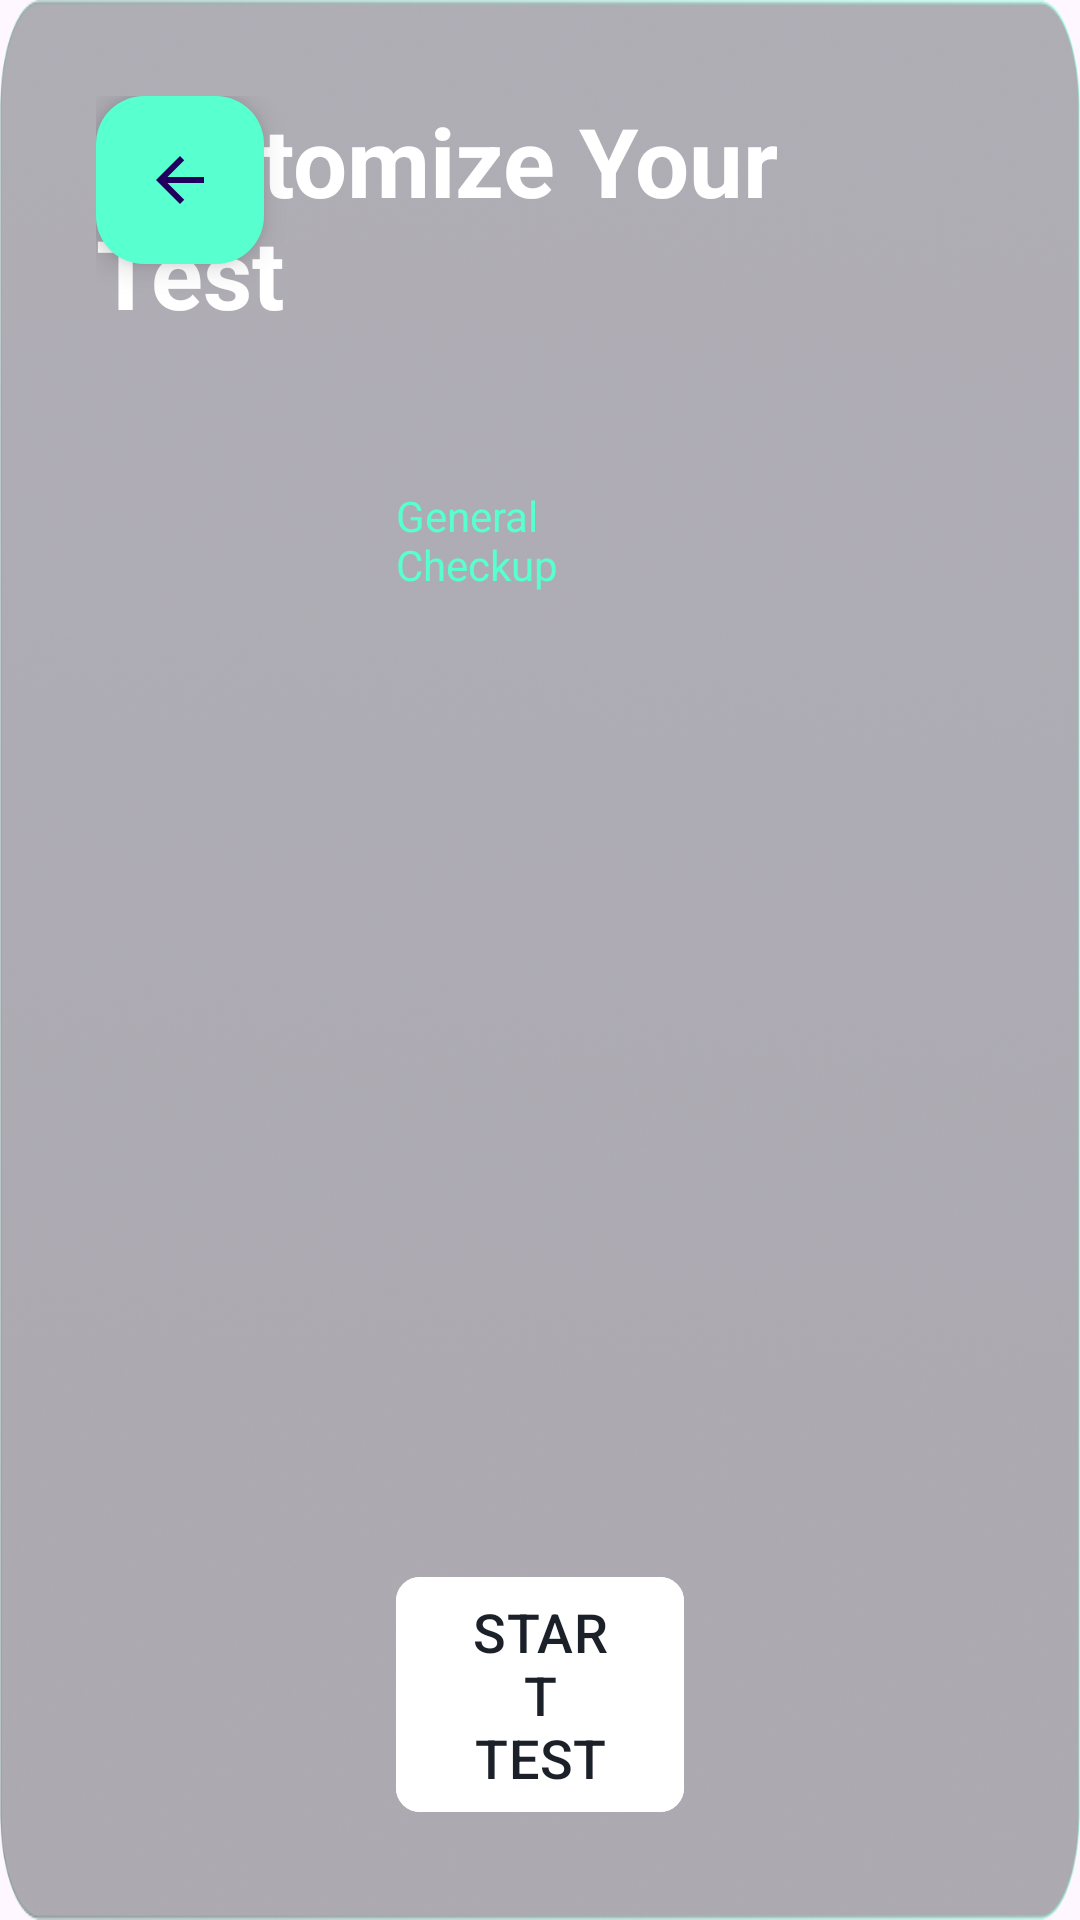

Write the Android layout XML for this screen, with the resource values it uses.
<!-- AndroidManifest.xml: application theme Theme.HealthKiosk -->
<!-- res/layout/fragment_customize_test.xml -->
<?xml version="1.0" encoding="utf-8"?>
<LinearLayout xmlns:android="http://schemas.android.com/apk/res/android"
    xmlns:app="http://schemas.android.com/apk/res-auto"
    xmlns:tools="http://schemas.android.com/tools"
    android:layout_width="match_parent"
    android:layout_height="match_parent"
    android:background="@drawable/asset_content_background"
    android:orientation="vertical"
    android:padding="32dp"
    tools:context=".ui.auth.landing.LandingFragment">

    <androidx.constraintlayout.widget.ConstraintLayout
        android:layout_width="match_parent"
        android:layout_height="wrap_content">

        <LinearLayout
            android:layout_width="wrap_content"
            android:layout_height="wrap_content"
            android:orientation="horizontal"
            app:layout_constraintBottom_toBottomOf="parent"
            app:layout_constraintEnd_toEndOf="parent"
            app:layout_constraintStart_toStartOf="parent"
            app:layout_constraintTop_toTopOf="parent">

            <TextView
                android:id="@+id/tv_title"
                android:layout_width="wrap_content"
                android:layout_height="wrap_content"
                android:text="@string/fragment_customize_test_custom_test"
                android:textColor="@color/white"
                android:textSize="32sp"
                android:textStyle="bold" />

        </LinearLayout>

        <com.google.android.material.floatingactionbutton.FloatingActionButton
            android:id="@+id/btn_back"
            android:layout_width="wrap_content"
            android:layout_height="wrap_content"
            android:backgroundTint="@color/primaryGreen"
            android:contentDescription="@string/cd_button_back"
            android:src="@drawable/icon_back"
            app:layout_constraintStart_toStartOf="parent"
            app:layout_constraintTop_toTopOf="parent" />

    </androidx.constraintlayout.widget.ConstraintLayout>

    <LinearLayout
        android:layout_width="match_parent"
        android:layout_height="0dp"
        android:layout_marginHorizontal="100dp"
        android:layout_marginTop="50dp"
        android:layout_weight="1"
        android:baselineAligned="false"
        android:orientation="vertical">

        <TextView
            android:layout_width="wrap_content"
            android:layout_height="wrap_content"
            android:text="@string/fragment_customize_test_general_checkup"
            android:textColor="@color/primaryGreen" />

        <androidx.recyclerview.widget.RecyclerView
            android:id="@+id/rv_general_checkup"
            android:layout_width="match_parent"
            android:layout_height="wrap_content"
            android:layout_marginTop="12dp" />

        <TextView
            android:id="@+id/tv_advanced"
            android:layout_width="wrap_content"
            android:visibility="gone"
            tools:visibility="visible"
            android:layout_height="wrap_content"
            android:layout_marginTop="16dp"
            android:text="@string/fragment_home_landing_advanced_test"
            android:textColor="@color/primaryGreen" />

        <androidx.recyclerview.widget.RecyclerView
            android:id="@+id/rv_advanced_test"
            android:layout_width="match_parent"
            android:layout_height="0dp"
            android:layout_marginTop="12dp"
            android:layout_weight="1" />


        <com.google.android.material.button.MaterialButton
            android:id="@+id/btn_start_test"
            android:layout_width="match_parent"
            android:layout_height="wrap_content"
            android:layout_marginTop="8dp"
            android:backgroundTint="@color/white"
            android:text="@string/fragment_medical_package_start_test"
            android:textAllCaps="true"
            android:textColor="@color/onWhiteSurface"
            android:textSize="18sp"
            app:cornerRadius="8dp" />

    </LinearLayout>

</LinearLayout>
<!-- resources referenced by this layout -->
<resources>
  <color name="onWhiteSurface">#1C2129</color>
  <color name="primaryGreen">#58FFCF</color>
  <color name="white">#FFFFFFFF</color>
  <!-- drawable asset_content_background: png bitmap (drawable, 401430 bytes) -->
  <!-- drawable icon_back (drawable) -->
  <vector xmlns:android="http://schemas.android.com/apk/res/android" android:autoMirrored="true" android:height="24dp" android:tint="@color/onWhiteSurface" android:viewportHeight="24" android:viewportWidth="24" android:width="24dp">
        
      <path android:fillColor="@android:color/white" android:pathData="M20,11H7.83l5.59,-5.59L12,4l-8,8 8,8 1.41,-1.41L7.83,13H20v-2z"/>
      
  </vector>
  <string name="cd_button_back">Back Button</string>
  <string name="fragment_customize_test_custom_test">Customize Your Test</string>
  <string name="fragment_customize_test_general_checkup">General Checkup</string>
  <string name="fragment_home_landing_advanced_test">Advanced Test</string>
  <string name="fragment_medical_package_start_test">Start Test</string>
  <style name="Theme.HealthKiosk" parent="Base.Theme.HealthKiosk" />
  <style name="Base.Theme.HealthKiosk" parent="Theme.Material3.Light.NoActionBar">
          <item name="colorPrimary">@color/primaryGreen</item>
          <item name="android:windowTranslucentStatus">true</item>
          <item name="android:popupMenuStyle">@style/PopupMenuStyle</item>
          <item name="android:itemTextAppearance">@style/MenuItemTextAppearance</item>
      </style>
  <style name="PopupMenuStyle" parent="Widget.AppCompat.PopupMenu">
          <item name="android:popupBackground">#323D49</item>
      </style>
  <style name="MenuItemTextAppearance">
          <item name="android:textColor">@color/white</item>
          <item name="android:textStyle">bold</item>
      </style>
</resources>
